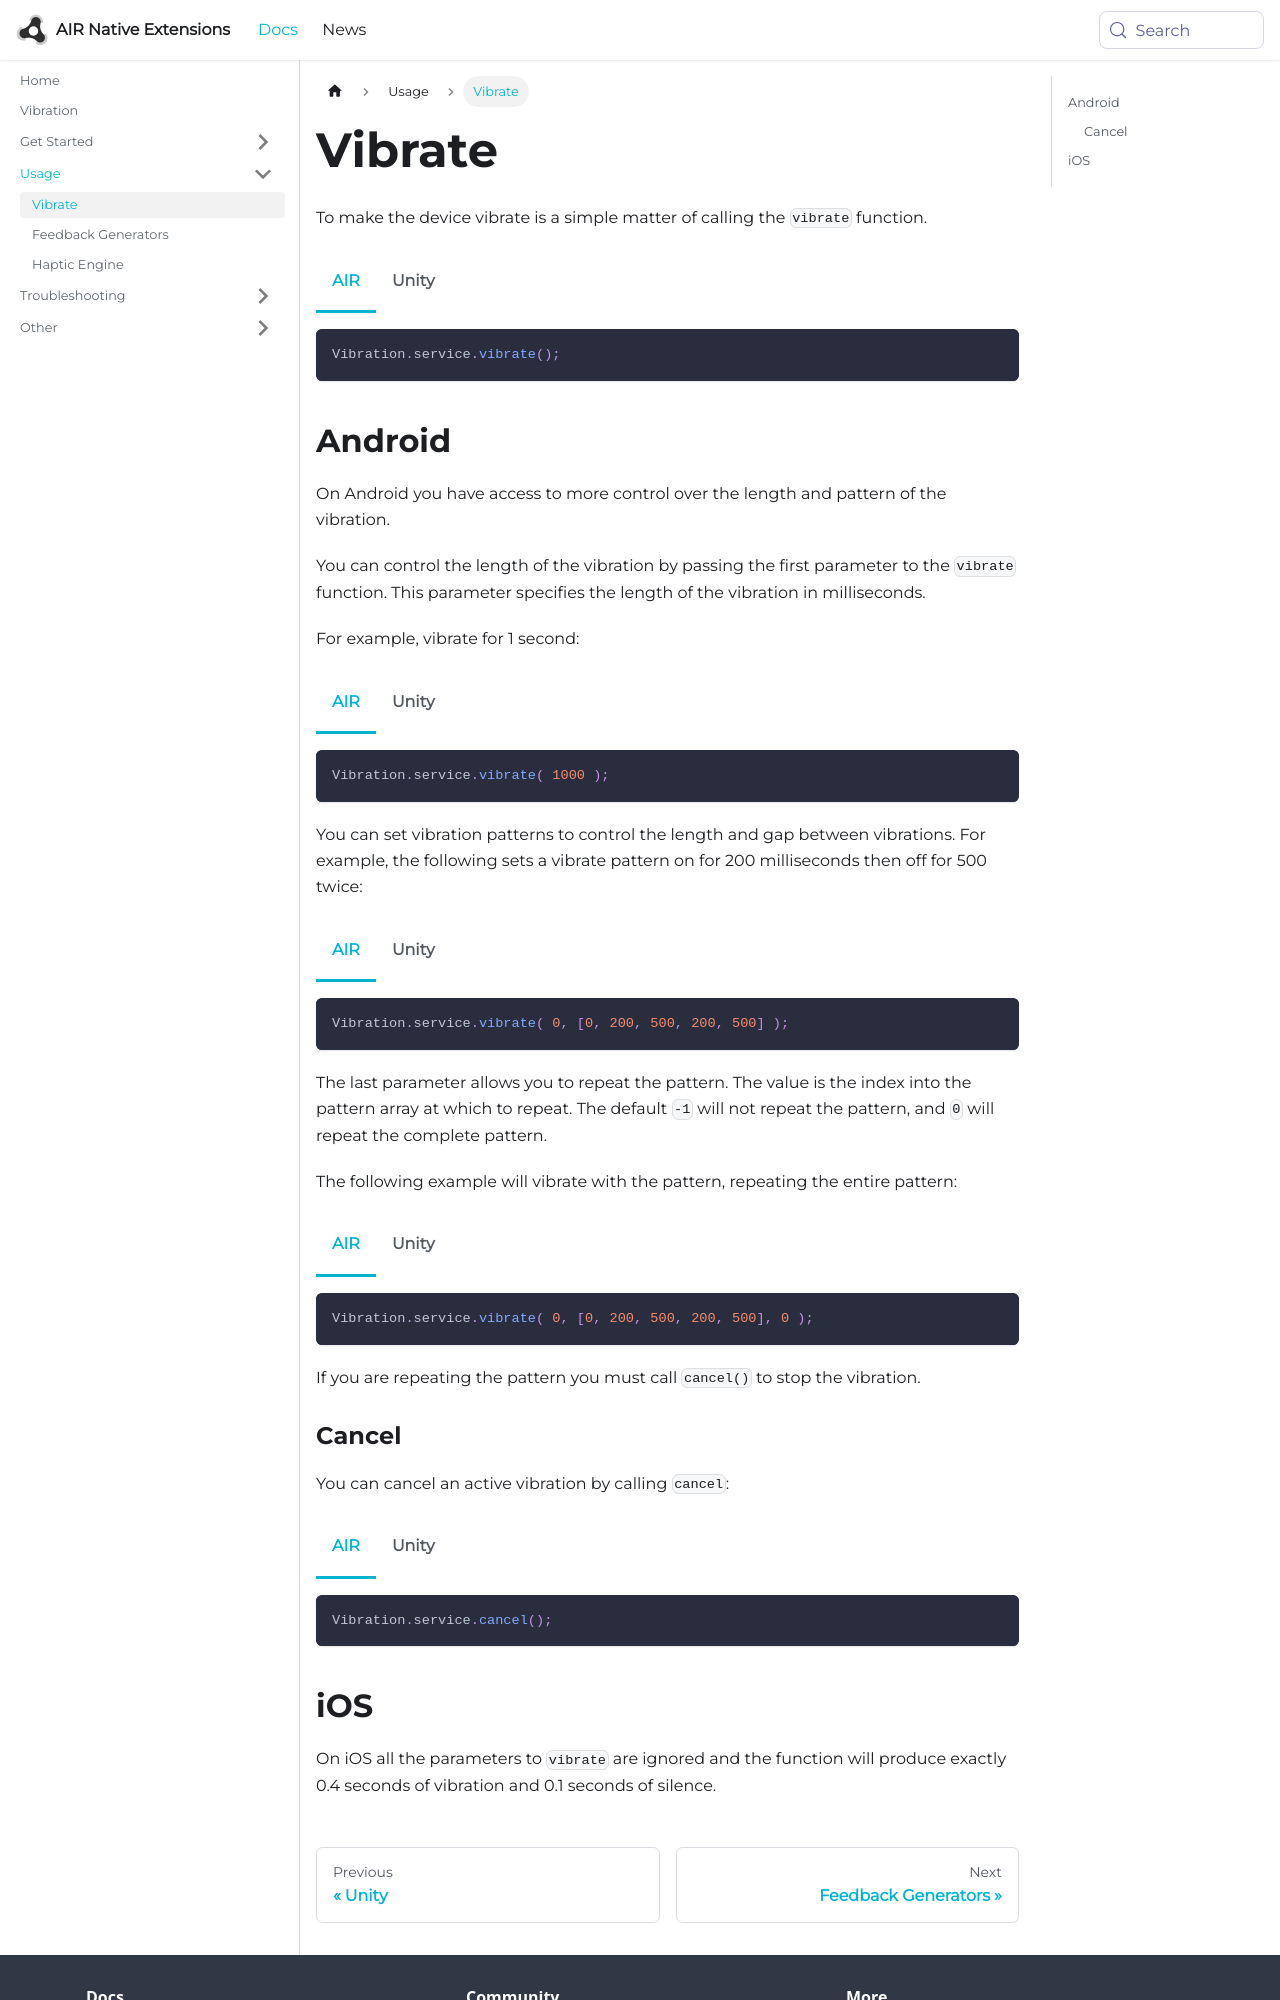

repository: airnativeextensions/nativeextensions-documentation · page: docs/vibration/vibrate/index.html · generator: docusaurus

---
title: Vibrate
sidebar_label: Vibrate
---

To make the device vibrate is a simple matter of calling the `vibrate` function.

```actionscript title="AIR"
Vibration.service.vibrate();
```

```csharp title="Unity"
Vibration.Instance.Vibrate();
```

## Android 

On Android you have access to more control over the length and pattern of the vibration.

You can control the length of the vibration by passing the first parameter to the 
`vibrate` function. This parameter specifies the length of the vibration in milliseconds.

For example, vibrate for 1 second: 

```actionscript title="AIR"
Vibration.service.vibrate( 1000 );
```

```csharp title="Unity"
Vibration.Instance.Vibrate(1000);
```

You can set vibration patterns to control the length and gap between vibrations.
For example, the following sets a vibrate pattern on for 200 milliseconds then off for 500 twice:

```actionscript title="AIR"
Vibration.service.vibrate( 0, [0, 200, 500, 200, 500] );
```

```csharp title="Unity"
Vibration.Instance.Vibrate( 0, new long[] { 0, 200, 500, 200, 500 } );
```


The last parameter allows you to repeat the pattern. The value is the index into the pattern array at which to repeat. The default `-1` will not repeat the pattern, and `0` will repeat the complete pattern. 

The following example will vibrate with the pattern, repeating the entire pattern:

```actionscript title="AIR"
Vibration.service.vibrate( 0, [0, 200, 500, 200, 500], 0 );
```

```csharp title="Unity"
Vibration.Instance.Vibrate( 0, new long[] { 0, 200, 500, 200, 500 }, 0 );
```

If you are repeating the pattern you must call `cancel()` to stop the vibration.
